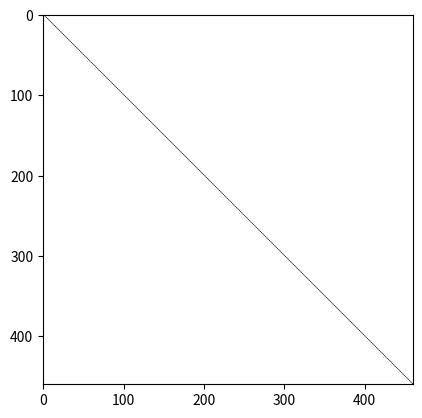

This figure's Python source: (Note: this script raises an exception after producing the figure.)
# This script generates custom covariance matrices

import numpy as np
import matplotlib.pyplot as plt

# Where to save covariance matrices
out_dir = "out/cov_exp/"
out_file_fmt = out_dir + "/cov_{}.npz"
out_plot_fmt = out_dir + "/cov_{}.pdf"

# Number of rows & cols of synthetic data
rows = 20 #18
cols = 23 #36

# Rows, cols of square covariance matrix
n = rows * cols

weights = np.linspace(0.0, 1.0, 11)

ones = np.ones(n)
identity = np.identity(n)

mask = np.ones((rows, cols))

for i, w in enumerate(weights):
  cov = w * ones + (1.0 - w) * identity

  plt.imshow(cov, cmap="gray_r", vmax=1, vmin=0)
  plt.savefig(out_plot_fmt.format(i))

  np.savez(out_file_fmt.format(i), covariance=cov, mask=mask)
